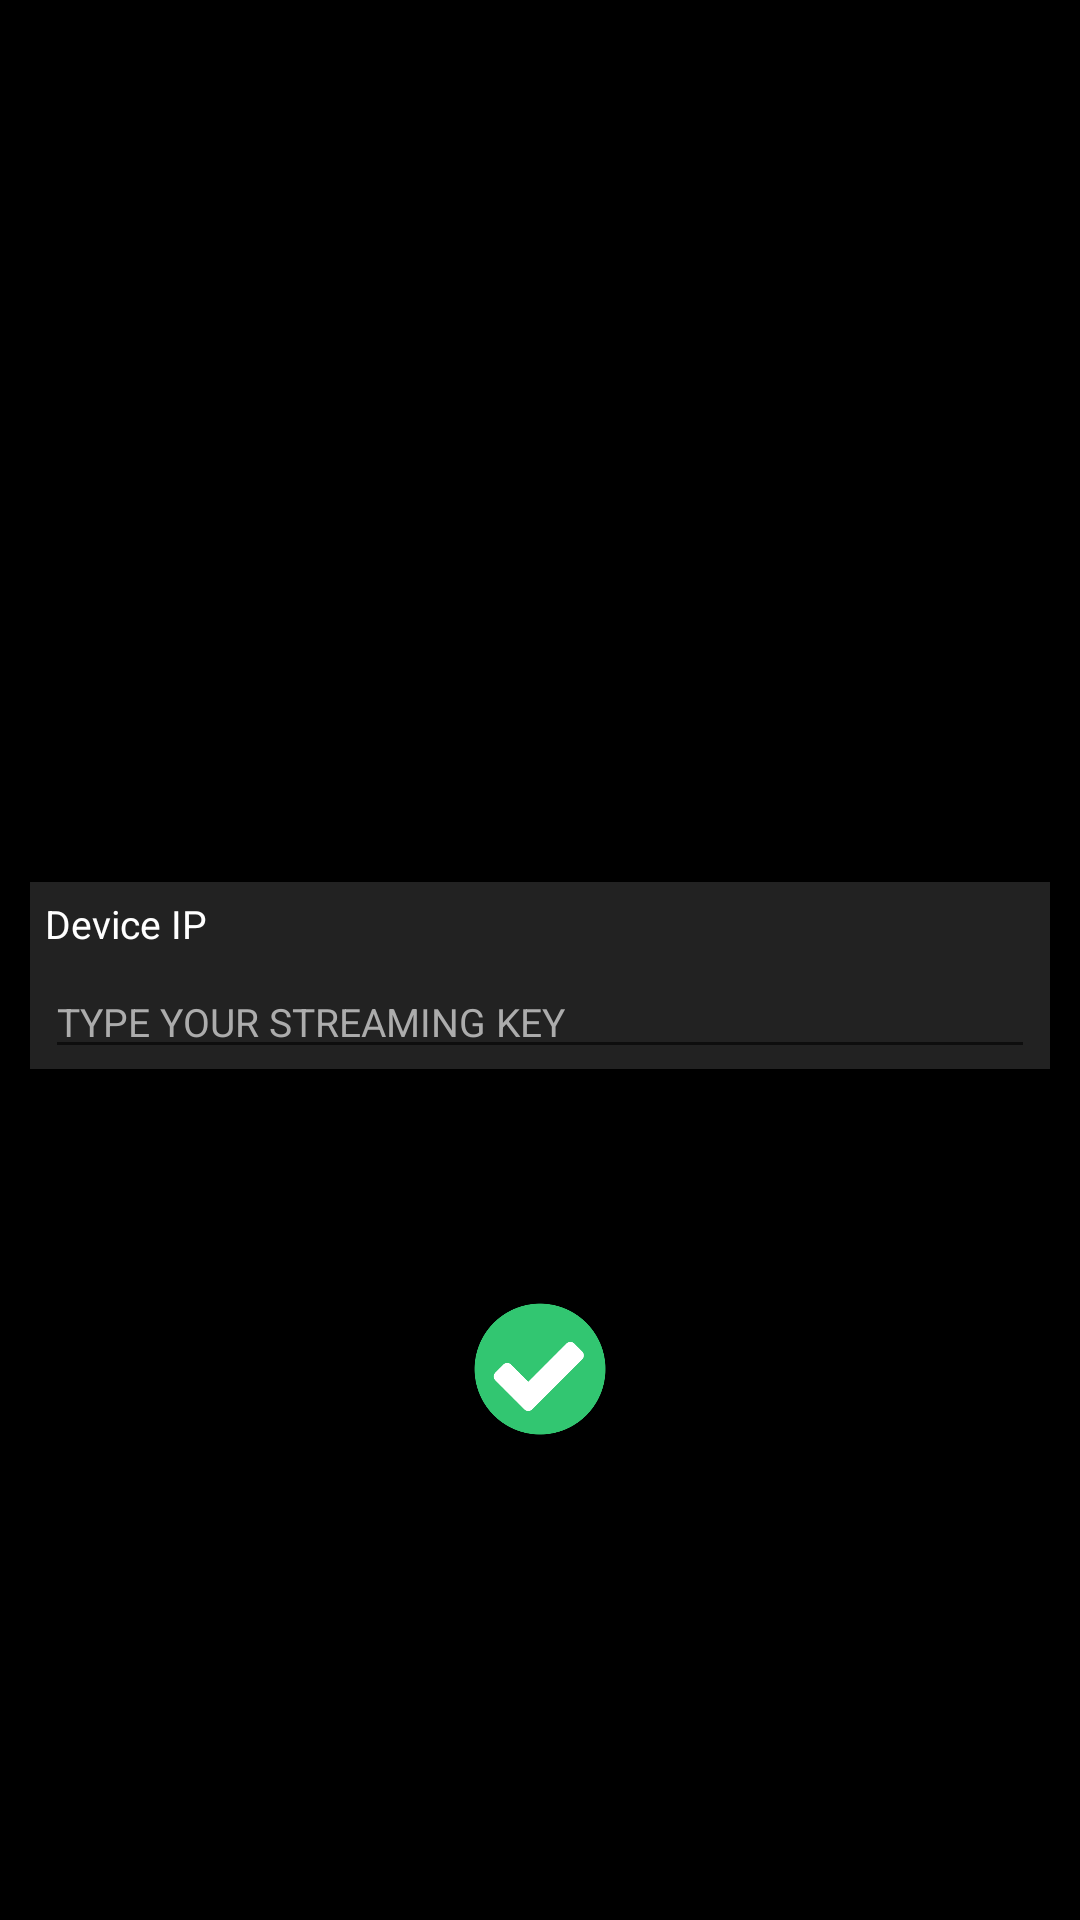

Produce the Android XML layout that renders to this screen, including the resource entries it uses.
<!-- AndroidManifest.xml: application theme AppTheme -->
<!-- res/layout/activity_connect.xml -->
<?xml version="1.0" encoding="utf-8"?>
<androidx.constraintlayout.widget.ConstraintLayout
    xmlns:android="http://schemas.android.com/apk/res/android"
    xmlns:app="http://schemas.android.com/apk/res-auto"
    xmlns:tools="http://schemas.android.com/tools"
    android:layout_width="match_parent"
    android:layout_height="match_parent"
    android:background="#000000">

    <ImageView
        android:id="@+id/before_page_btn"
        android:layout_width="60dp"
        android:layout_height="70dp"
        android:padding="15dp"
        android:layout_marginTop="28dp"
        android:src="@drawable/ic_befpage"
        app:layout_constraintStart_toStartOf="parent"
        app:layout_constraintTop_toTopOf="parent" />

    <ImageView
        android:layout_width="180dp"
        android:layout_height="180dp"
        android:src="@drawable/pineracam"
        android:layout_marginBottom="20dp"
        app:layout_constraintBottom_toTopOf="@+id/linearLayout2"
        app:layout_constraintEnd_toEndOf="parent"
        app:layout_constraintStart_toStartOf="parent" />

    <LinearLayout
        android:id="@+id/linearLayout2"
        android:layout_width="match_parent"
        android:layout_height="wrap_content"
        android:layout_marginHorizontal="10dp"
        android:layout_marginTop="10dp"
        android:background="#80454545"
        android:orientation="vertical"
        app:layout_constraintBottom_toBottomOf="parent"
        app:layout_constraintTop_toTopOf="parent">

        <TextView
            android:layout_width="match_parent"
            android:layout_height="wrap_content"
            android:layout_margin="5dp"
            android:text="Device IP"
            android:textColor="#ffffff"
            android:textSize="13dp" />

        <EditText
            android:id="@+id/usr_device_ip"
            android:layout_width="match_parent"
            android:layout_height="wrap_content"
            android:layout_marginHorizontal="5dp"
            android:hint="TYPE YOUR STREAMING KEY"
            android:imeOptions="actionDone"
            android:textColor="#ffffff"
            android:textColorHint="#ACACAC"
            android:textSize="13dp" />
    </LinearLayout>

    <ImageView
        android:id="@+id/btn_connect"
        android:layout_width="100dp"
        android:layout_height="100dp"
        android:layout_marginTop="50dp"
        android:src="@drawable/ic_okay"
        android:padding="20dp"
        app:layout_constraintEnd_toEndOf="parent"
        app:layout_constraintStart_toStartOf="parent"
        app:layout_constraintTop_toBottomOf="@+id/linearLayout2" />

</androidx.constraintlayout.widget.ConstraintLayout>
<!-- resources referenced by this layout -->
<resources>
  <!-- drawable ic_okay: png bitmap (drawable, 29459 bytes) -->
  <style name="AppTheme" parent="Theme.AppCompat.Light.DarkActionBar">
          
          <item name="colorPrimary">@color/colorPrimary</item>
          <item name="colorPrimaryDark">@color/colorPrimaryDark</item>
          <item name="colorAccent">@color/colorAccent</item>
          
          <item name="windowActionBar">false</item>
          <item name="windowNoTitle">true</item>
          <item name="android:windowFullscreen">true</item>
      </style>
  <!-- not gathered from this repository: default colours our renderer supplied (Android Studio template values) -->
  <color name="colorPrimary">#FF6200EE</color>
  <color name="colorPrimaryDark">#FF3700B3</color>
  <color name="colorAccent">#FF03DAC5</color>
</resources>
